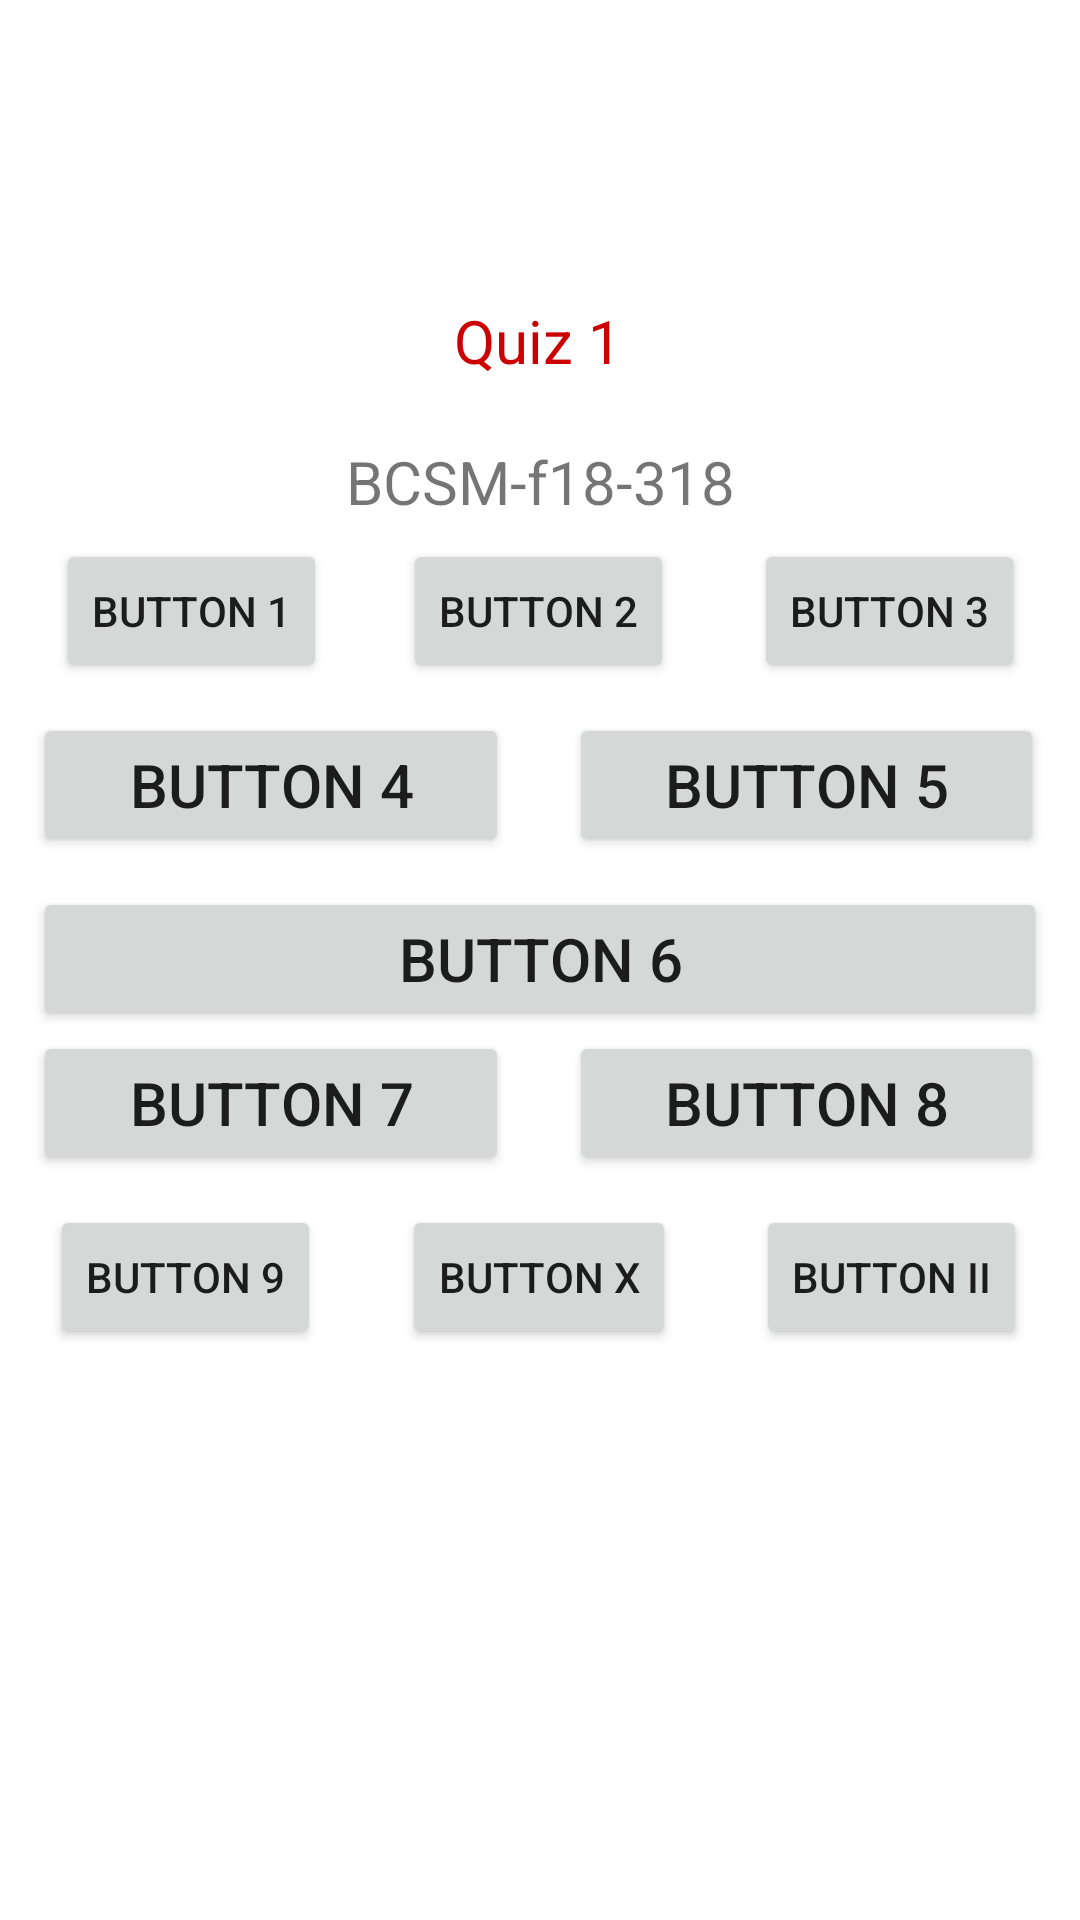

Here is an Android app screen rendered from its layout file. Give the layout XML and the strings, colors and styles it references.
<!-- AndroidManifest.xml: application theme Theme.MAD_LAB -->
<!-- res/layout/activity_test.xml -->
<?xml version="1.0" encoding="utf-8"?>
<androidx.constraintlayout.widget.ConstraintLayout xmlns:android="http://schemas.android.com/apk/res/android"
    xmlns:app="http://schemas.android.com/apk/res-auto"
    xmlns:tools="http://schemas.android.com/tools"
    android:id="@+id/relativeLayout2"
    android:layout_width="match_parent"
    android:layout_height="match_parent"
    tools:context=".TestActivity">

    <TextView
        android:id="@+id/lbl_test"
        android:layout_width="wrap_content"
        android:layout_height="wrap_content"
        android:layout_marginStart="36dp"
        android:layout_marginTop="100dp"
        android:text="Quiz 1"
        android:textColor="@android:color/holo_red_dark"
        android:textSize="20dp"
        app:layout_constraintStart_toStartOf="@+id/tv_roll_num"
        app:layout_constraintTop_toTopOf="parent" />

    <TextView
        android:id="@+id/tv_roll_num"
        android:layout_width="wrap_content"
        android:layout_height="wrap_content"
        android:layout_marginTop="20dp"
        android:text="BCSM-f18-318"
        android:textSize="20dp"
        app:layout_constraintEnd_toEndOf="parent"
        app:layout_constraintStart_toStartOf="parent"
        app:layout_constraintTop_toBottomOf="@+id/lbl_test" />


    <Button
        android:id="@+id/btn_button1"
        android:layout_width="wrap_content"
        android:layout_height="wrap_content"
        android:layout_marginEnd="7dp"
        android:layout_marginRight="7dp"
        android:layout_marginBottom="10dp"
        android:text="button 1"
        app:layout_constraintBottom_toTopOf="@+id/btn_button4"
        app:layout_constraintEnd_toStartOf="@+id/btn_button2"
        app:layout_constraintStart_toStartOf="parent"
        app:layout_constraintTop_toTopOf="parent"
        app:layout_constraintVertical_chainStyle="packed" />

    <Button
        android:id="@+id/btn_button2"
        android:layout_width="wrap_content"
        android:layout_height="wrap_content"
        android:layout_marginEnd="8dp"
        android:layout_marginRight="8dp"
        android:layout_marginBottom="10dp"
        android:text="button 2"
        app:layout_constraintBottom_toTopOf="@+id/btn_button4"
        app:layout_constraintEnd_toStartOf="@+id/btn_button3"
        app:layout_constraintStart_toEndOf="@+id/btn_button1" />

    <Button
        android:id="@+id/btn_button3"
        android:layout_width="wrap_content"
        android:layout_height="wrap_content"
        android:text="button 3"
        app:layout_constraintEnd_toEndOf="parent"
        app:layout_constraintStart_toEndOf="@+id/btn_button2"
        app:layout_constraintTop_toTopOf="@+id/btn_button2" />


    <Button
        android:id="@+id/btn_button4"
        android:layout_width="0dp"
        android:layout_height="wrap_content"
        android:layout_marginStart="11dp"
        android:layout_marginLeft="11dp"
        android:layout_marginEnd="20dp"
        android:layout_marginRight="20dp"
        android:layout_marginBottom="10dp"
        android:text="button 4"
        android:textSize="20dp"
        app:layout_constraintBottom_toTopOf="@+id/btn_button6"
        app:layout_constraintEnd_toStartOf="@+id/btn_button5"
        app:layout_constraintStart_toStartOf="parent"
        app:layout_constraintTop_toBottomOf="@+id/btn_button1" />

    <Button
        android:id="@+id/btn_button5"
        android:layout_width="0dp"
        android:layout_height="wrap_content"
        android:layout_marginTop="10dp"
        android:layout_marginEnd="12dp"
        android:layout_marginRight="12dp"
        android:text="button 5"
        android:textSize="20dp"
        app:layout_constraintEnd_toEndOf="parent"
        app:layout_constraintStart_toEndOf="@+id/btn_button4"
        app:layout_constraintTop_toBottomOf="@+id/btn_button3" />


    <Button
        android:id="@+id/btn_button6"
        android:layout_width="0dp"
        android:layout_height="wrap_content"
        android:layout_marginStart="11dp"
        android:layout_marginLeft="11dp"
        android:layout_marginEnd="11dp"
        android:layout_marginRight="11dp"
        android:text="button 6"
        android:textSize="20dp"
        app:layout_constraintBottom_toTopOf="@+id/btn_button7"
        app:layout_constraintEnd_toEndOf="parent"
        app:layout_constraintStart_toStartOf="parent"
        app:layout_constraintTop_toBottomOf="@+id/btn_button4" />


    <Button
        android:id="@+id/btn_button7"
        android:layout_width="0dp"
        android:layout_height="wrap_content"
        android:layout_marginStart="11dp"
        android:layout_marginLeft="11dp"
        android:layout_marginEnd="20dp"
        android:layout_marginRight="20dp"
        android:layout_marginBottom="10dp"
        android:text="button 7"
        android:textSize="20dp"
        app:layout_constraintBottom_toTopOf="@+id/btn_button9"
        app:layout_constraintEnd_toStartOf="@+id/button"
        app:layout_constraintStart_toStartOf="parent"
        app:layout_constraintTop_toBottomOf="@+id/btn_button6" />

    <Button
        android:id="@+id/button"
        android:layout_width="0dp"
        android:layout_height="wrap_content"
        android:layout_marginEnd="12dp"
        android:layout_marginRight="12dp"
        android:text="button 8"
        android:textSize="20dp"
        app:layout_constraintEnd_toEndOf="parent"
        app:layout_constraintStart_toEndOf="@+id/btn_button7"
        app:layout_constraintTop_toBottomOf="@+id/btn_button6" />


    <Button
        android:id="@+id/btn_button9"
        android:layout_width="wrap_content"
        android:layout_height="wrap_content"
        android:layout_marginEnd="10dp"
        android:layout_marginRight="10dp"
        android:layout_marginBottom="11dp"
        android:text="button 9"
        app:layout_constraintBottom_toBottomOf="parent"
        app:layout_constraintEnd_toStartOf="@+id/btn_button10"
        app:layout_constraintStart_toStartOf="parent"
        app:layout_constraintTop_toBottomOf="@+id/btn_button7" />

    <Button
        android:id="@+id/btn_button10"
        android:layout_width="wrap_content"
        android:layout_height="wrap_content"
        android:layout_marginTop="10dp"
        android:layout_marginEnd="10dp"
        android:layout_marginRight="10dp"
        android:text="button X"
        app:layout_constraintEnd_toStartOf="@+id/btn_button11"
        app:layout_constraintStart_toEndOf="@+id/btn_button9"
        app:layout_constraintTop_toBottomOf="@+id/btn_button7" />

    <Button
        android:id="@+id/btn_button11"
        android:layout_width="wrap_content"
        android:layout_height="wrap_content"
        android:layout_marginTop="10dp"
        android:layout_marginEnd="1dp"
        android:layout_marginRight="1dp"
        android:text="button II"
        app:layout_constraintEnd_toEndOf="parent"
        app:layout_constraintStart_toEndOf="@+id/btn_button10"
        app:layout_constraintTop_toBottomOf="@+id/button" />


</androidx.constraintlayout.widget.ConstraintLayout>
<!-- resources referenced by this layout -->
<resources>
  <style name="Theme.MAD_LAB" parent="Theme.MaterialComponents.DayNight.DarkActionBar">
          
          <item name="colorPrimary">@color/purple_500</item>
          <item name="colorPrimaryVariant">@color/purple_700</item>
          <item name="colorOnPrimary">@color/white</item>
          
          <item name="colorSecondary">@color/teal_200</item>
          <item name="colorSecondaryVariant">@color/teal_700</item>
          <item name="colorOnSecondary">@color/black</item>
          
          <item name="android:statusBarColor" tools:targetApi="l">?attr/colorPrimaryVariant</item>
          
      </style>
  <color name="purple_500">#FF6200EE</color>
  <color name="purple_700">#FF3700B3</color>
  <color name="white">#FFFFFFFF</color>
  <color name="teal_200">#FF03DAC5</color>
  <color name="teal_700">#FF018786</color>
  <color name="black">#FF000000</color>
</resources>
